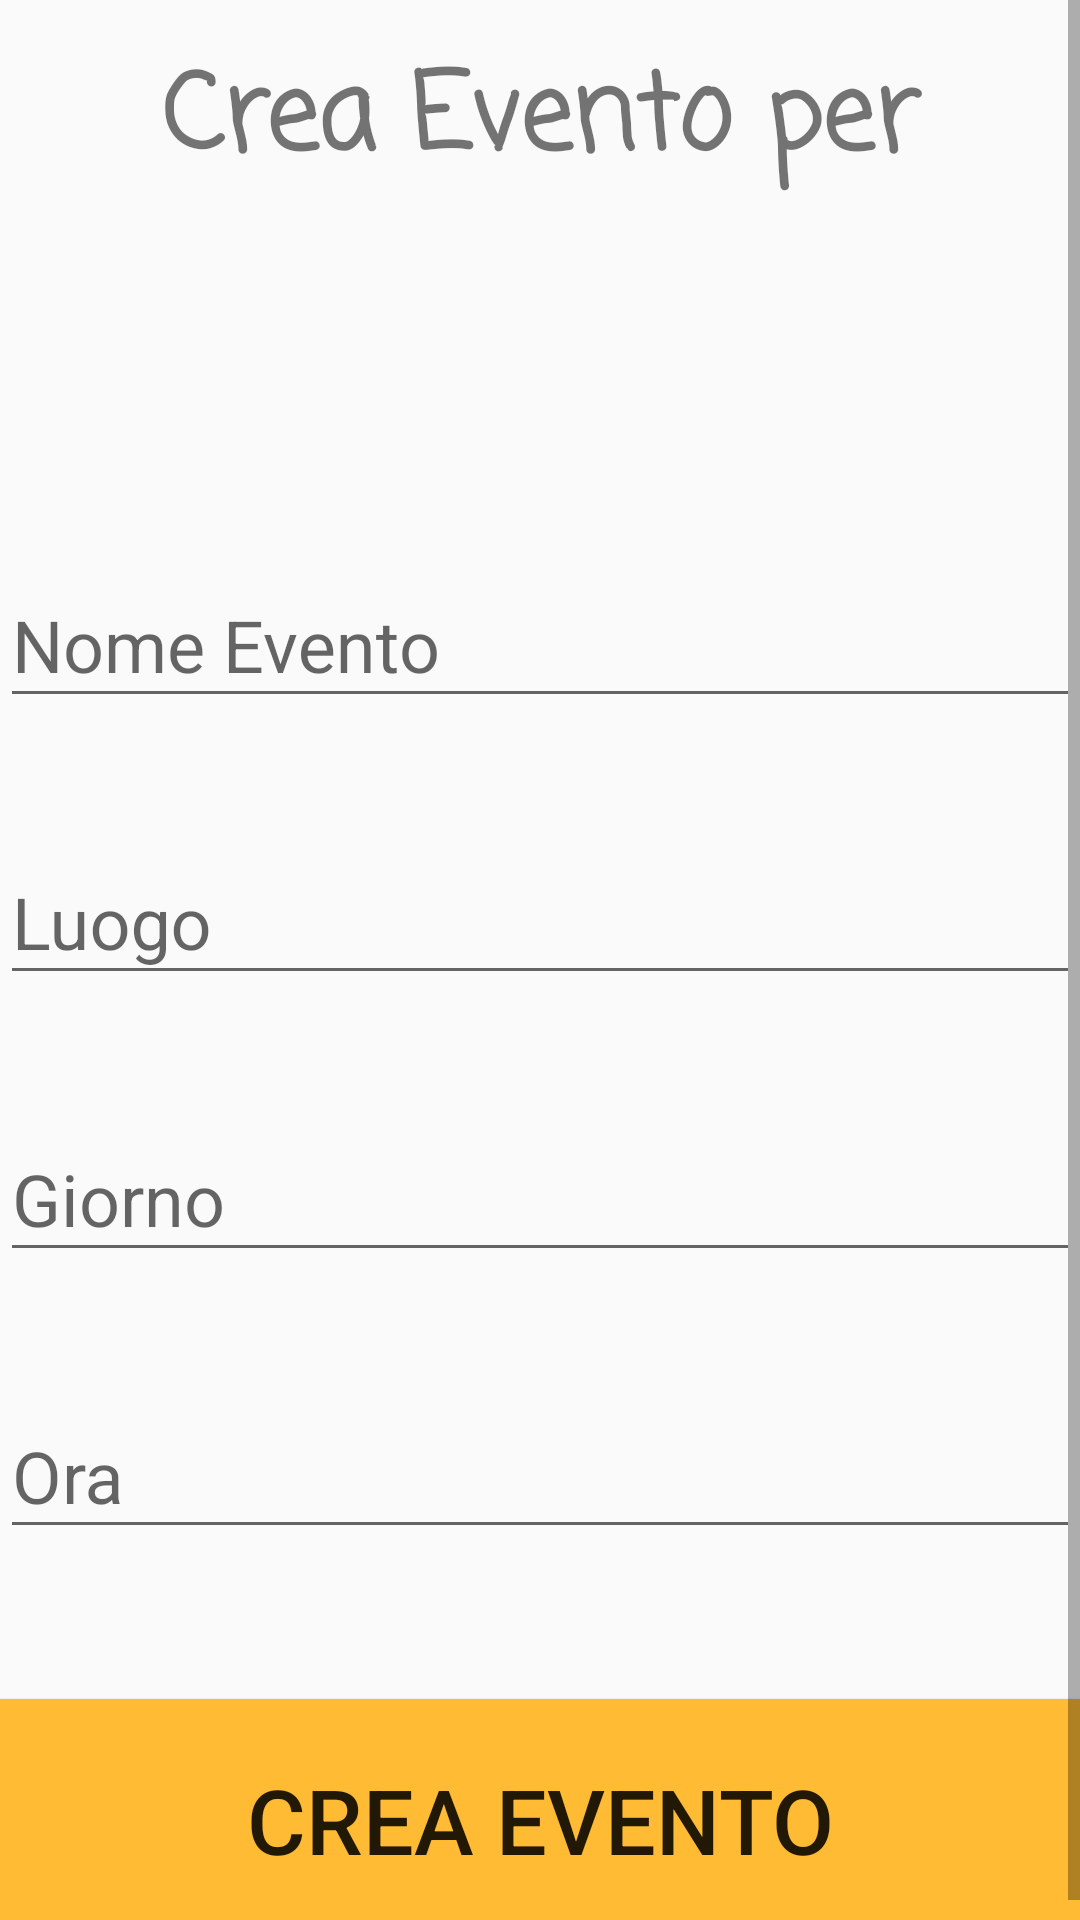

The Android layout XML behind this screen, and the referenced resources:
<!-- AndroidManifest.xml: application theme AppTheme -->
<!-- res/layout/activity_create_event.xml -->
<?xml version="1.0" encoding="utf-8"?>
<ScrollView
    xmlns:android="http://schemas.android.com/apk/res/android"
    xmlns:app="http://schemas.android.com/apk/res-auto"
    android:layout_width="match_parent"
    android:layout_height="match_parent" >

    <LinearLayout
        android:layout_width="match_parent"
        android:layout_height="match_parent"
        android:layout_gravity="center"
        android:layout_margin="@dimen/activity_horizontal_margin"
        android:orientation="vertical"
        android:weightSum="1">

        <TextView
            android:id="@+id/add_event_title"
            android:layout_width="match_parent"
            android:layout_height="wrap_content"
            android:layout_gravity="center"
            android:layout_marginTop="20dp"
            android:layout_marginBottom="80dp"
            android:fontFamily="casual"
            android:text="@string/add_event_title"
            android:textAlignment="center"
            android:textSize="35sp"
            android:textStyle="bold" />

        <android.support.design.widget.TextInputLayout
            android:layout_width="match_parent"
            android:layout_height="wrap_content"
            android:layout_marginTop="32dp">

            <android.support.design.widget.TextInputEditText
                android:id="@+id/edittext_add_event_name"
                android:layout_width="match_parent"
                android:layout_height="wrap_content"
                android:hint="@string/add_event_name"
                android:textSize="24sp" />

        </android.support.design.widget.TextInputLayout>

        <android.support.design.widget.TextInputLayout
            android:layout_width="match_parent"
            android:layout_height="wrap_content"
            android:layout_marginTop="32dp"
           >

            <android.support.design.widget.TextInputEditText
                android:id="@+id/edittext_add_event_location"
                android:layout_width="match_parent"
                android:layout_height="wrap_content"
                android:focusable="false"
                android:hint="@string/add_event_location"
                android:textSize="24sp" />

        </android.support.design.widget.TextInputLayout>



        <android.support.design.widget.TextInputLayout
            android:layout_width="match_parent"
            android:layout_height="wrap_content"
            android:layout_marginTop="32dp">

            <android.support.design.widget.TextInputEditText
                android:id="@+id/edittext_add_event_date"
                android:layout_width="match_parent"
                android:layout_height="wrap_content"
                android:focusable="false"
                android:hint="@string/add_event_date"
                android:textSize="24sp" />

        </android.support.design.widget.TextInputLayout>

        <android.support.design.widget.TextInputLayout
            android:layout_width="match_parent"
            android:layout_height="wrap_content"
            android:layout_marginTop="32dp">

            <android.support.design.widget.TextInputEditText
                android:id="@+id/edittext_add_event_time"
                android:layout_width="match_parent"
                android:layout_height="wrap_content"
                android:focusable="false"
                android:hint="@string/add_event_time"
                android:textSize="24sp" />


        </android.support.design.widget.TextInputLayout>


        <Button
            android:id="@+id/button_create_event"
            android:layout_width="match_parent"
            android:layout_height="wrap_content"
            android:layout_gravity="center"
            android:layout_marginTop="50dp"
            android:padding="20dp"
            android:background="@android:color/holo_orange_light"
            android:text="@string/create_event"
            android:textSize="30sp" />


    </LinearLayout>


</ScrollView>
<!-- resources referenced by this layout -->
<resources>
  <string name="add_event_date">Giorno</string>
  <string name="add_event_location">Luogo</string>
  <string name="add_event_name">Nome Evento</string>
  <string name="add_event_time">Ora</string>
  <string name="add_event_title">Crea Evento per </string>
  <string name="create_event">Crea Evento</string>
  <style name="AppTheme" parent="Theme.AppCompat.Light.DarkActionBar">
          
          <item name="colorPrimary">@color/colorPrimary</item>
          <item name="colorPrimaryDark">@color/colorPrimaryDark</item>
          <item name="colorAccent">@color/colorAccent</item>
      </style>
  <color name="colorPrimary">#FF9800</color>
  <color name="colorPrimaryDark">#F57C00</color>
  <color name="colorAccent">#4caf50</color>
</resources>
